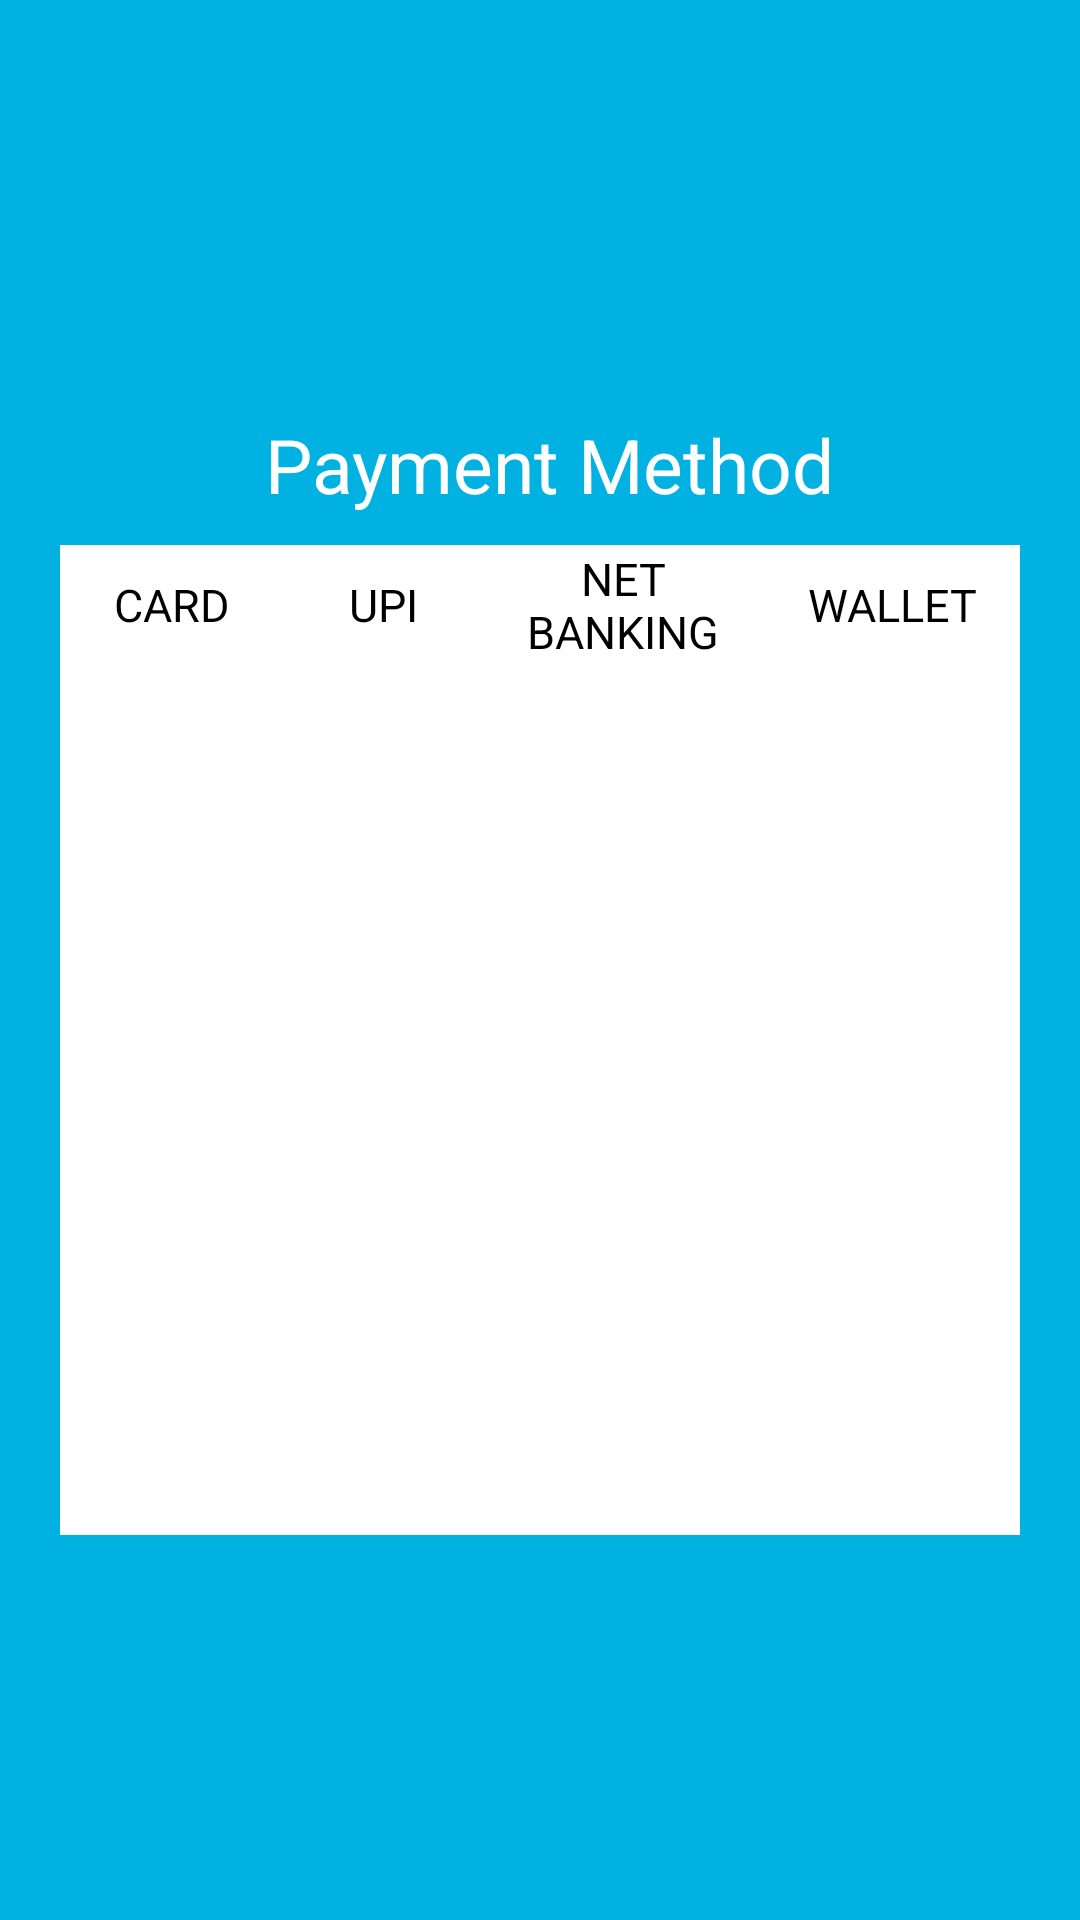

Here is an Android app screen rendered from its layout file. Give the layout XML and the strings, colors and styles it references.
<!-- AndroidManifest.xml: application theme AppTheme -->
<!-- res/layout/activity_payment_options.xml -->
<?xml version="1.0" encoding="utf-8"?>
<RelativeLayout xmlns:android="http://schemas.android.com/apk/res/android"
    android:layout_height="match_parent"
    android:layout_width="match_parent"
    android:background="#00b1e1">

    <RelativeLayout android:id="@+id/outerbox"
        android:layout_height="wrap_content"
        android:layout_width="match_parent"
        android:layout_margin="20dp"
        android:layout_centerInParent="true"
        android:background="#ffffff">

        <TextView android:id="@+id/heading"
            android:layout_width="match_parent"
            android:layout_height="wrap_content"
            android:background="#00b1e1"
            android:text=" Payment Method"
            android:textSize="25sp"
            android:textColor="#FFFFFF"
            android:layout_alignParentTop="true"
            android:gravity="center"
            android:padding="10dp"/>

        <LinearLayout android:id="@+id/methods_ll"
            android:layout_width="match_parent"
            android:layout_height="40dp"
            android:orientation="horizontal"
            android:layout_below="@+id/heading"
            android:background="#ffffff">

            <TextView android:id="@+id/card"
                style="@style/PaymentOptionsTextView"
                android:layout_weight="0.16"
                android:text="CARD"/>

            <TextView android:id="@+id/upi"
                style="@style/PaymentOptionsTextView"
                android:layout_weight="0.14"
                android:text="UPI"/>

            <TextView android:id="@+id/netbanking"
                style="@style/PaymentOptionsTextView"
                android:layout_weight="0.20"
                android:text="NET BANKING"/>

            <TextView android:id="@+id/wallet"
                style="@style/PaymentOptionsTextView"
                android:layout_weight="0.18"
                android:text="WALLET"/>

        </LinearLayout>

        <FrameLayout android:id="@+id/frame"
            android:layout_height="250dp"
            android:layout_width="match_parent"
            android:layout_margin="20dp"
            android:layout_centerHorizontal="true"
            android:layout_below="@+id/methods_ll"/>

    </RelativeLayout>

    <WebView
        android:id="@+id/payment_webview"
        android:visibility="gone"
        android:layout_width="match_parent"
        android:layout_height="match_parent">
    </WebView>

</RelativeLayout>
<!-- resources referenced by this layout -->
<resources>
  <style name="PaymentOptionsTextView">
          <item name="android:layout_width">0dp</item>
          <item name="android:layout_height">match_parent</item>
          <item name="android:textSize">15sp</item>
          <item name="android:gravity">center</item>
          <item name="android:textColor">#000000</item>
          <item name="android:clickable">true</item>
          <item name="android:background">#FFFFFF</item>
      </style>
  <style name="AppTheme" parent="AppBaseTheme">
          
      </style>
  <style name="AppBaseTheme" parent="android:Theme.Holo.Light">
          
          <item name="android:windowActionBar">false</item>
          <item name="android:windowNoTitle">true</item>
      </style>
</resources>
